2-way image classification set "images_organized" from GitHub (Alexr626/Warehouse-shelf-classifier); label vocabulary: empty shelf, filled shelf.

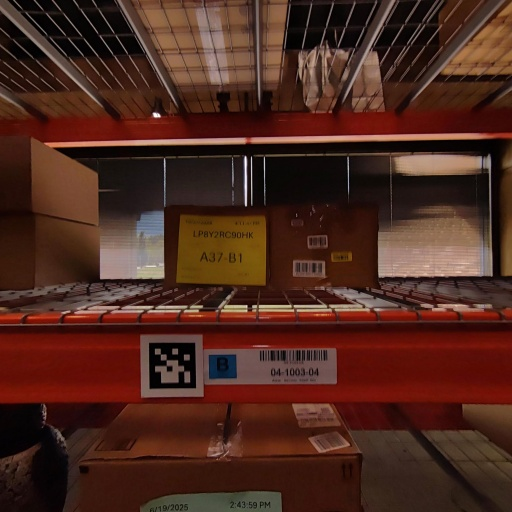
Label: filled shelf

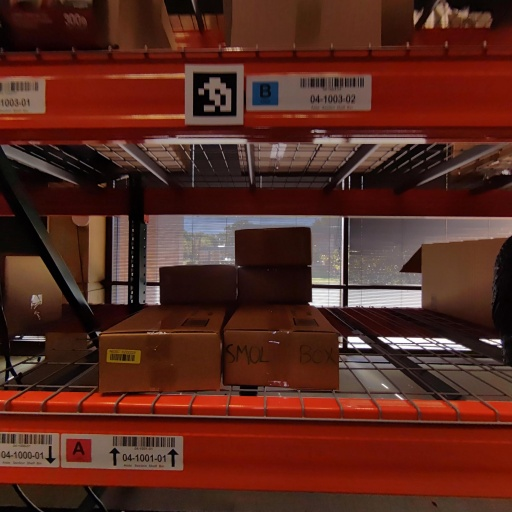
Label: filled shelf

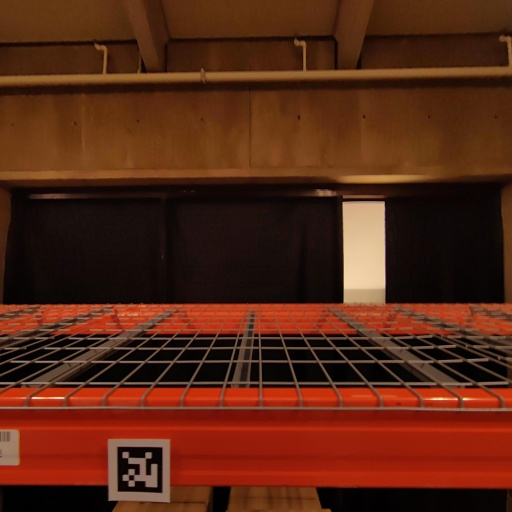
Label: empty shelf

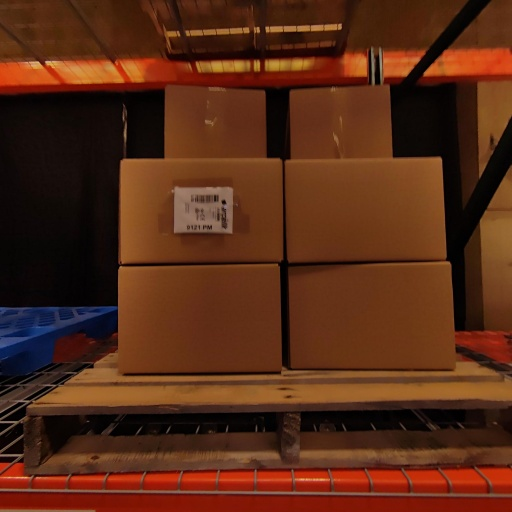
Label: filled shelf

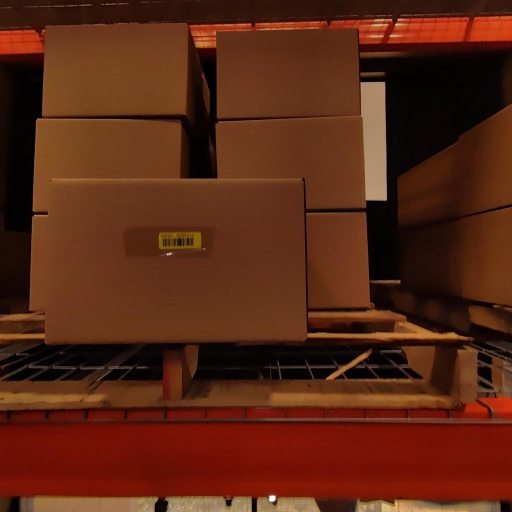
Label: filled shelf

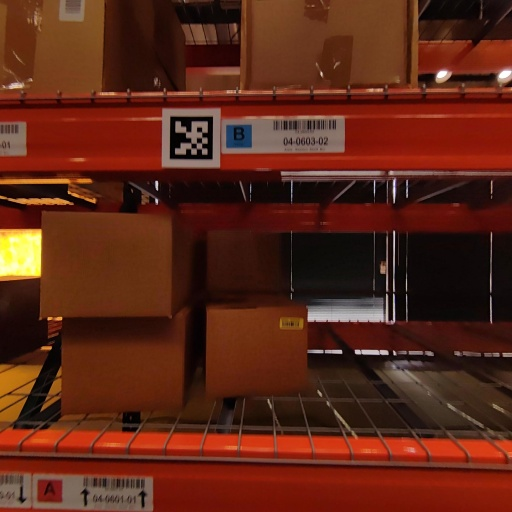
Label: filled shelf
